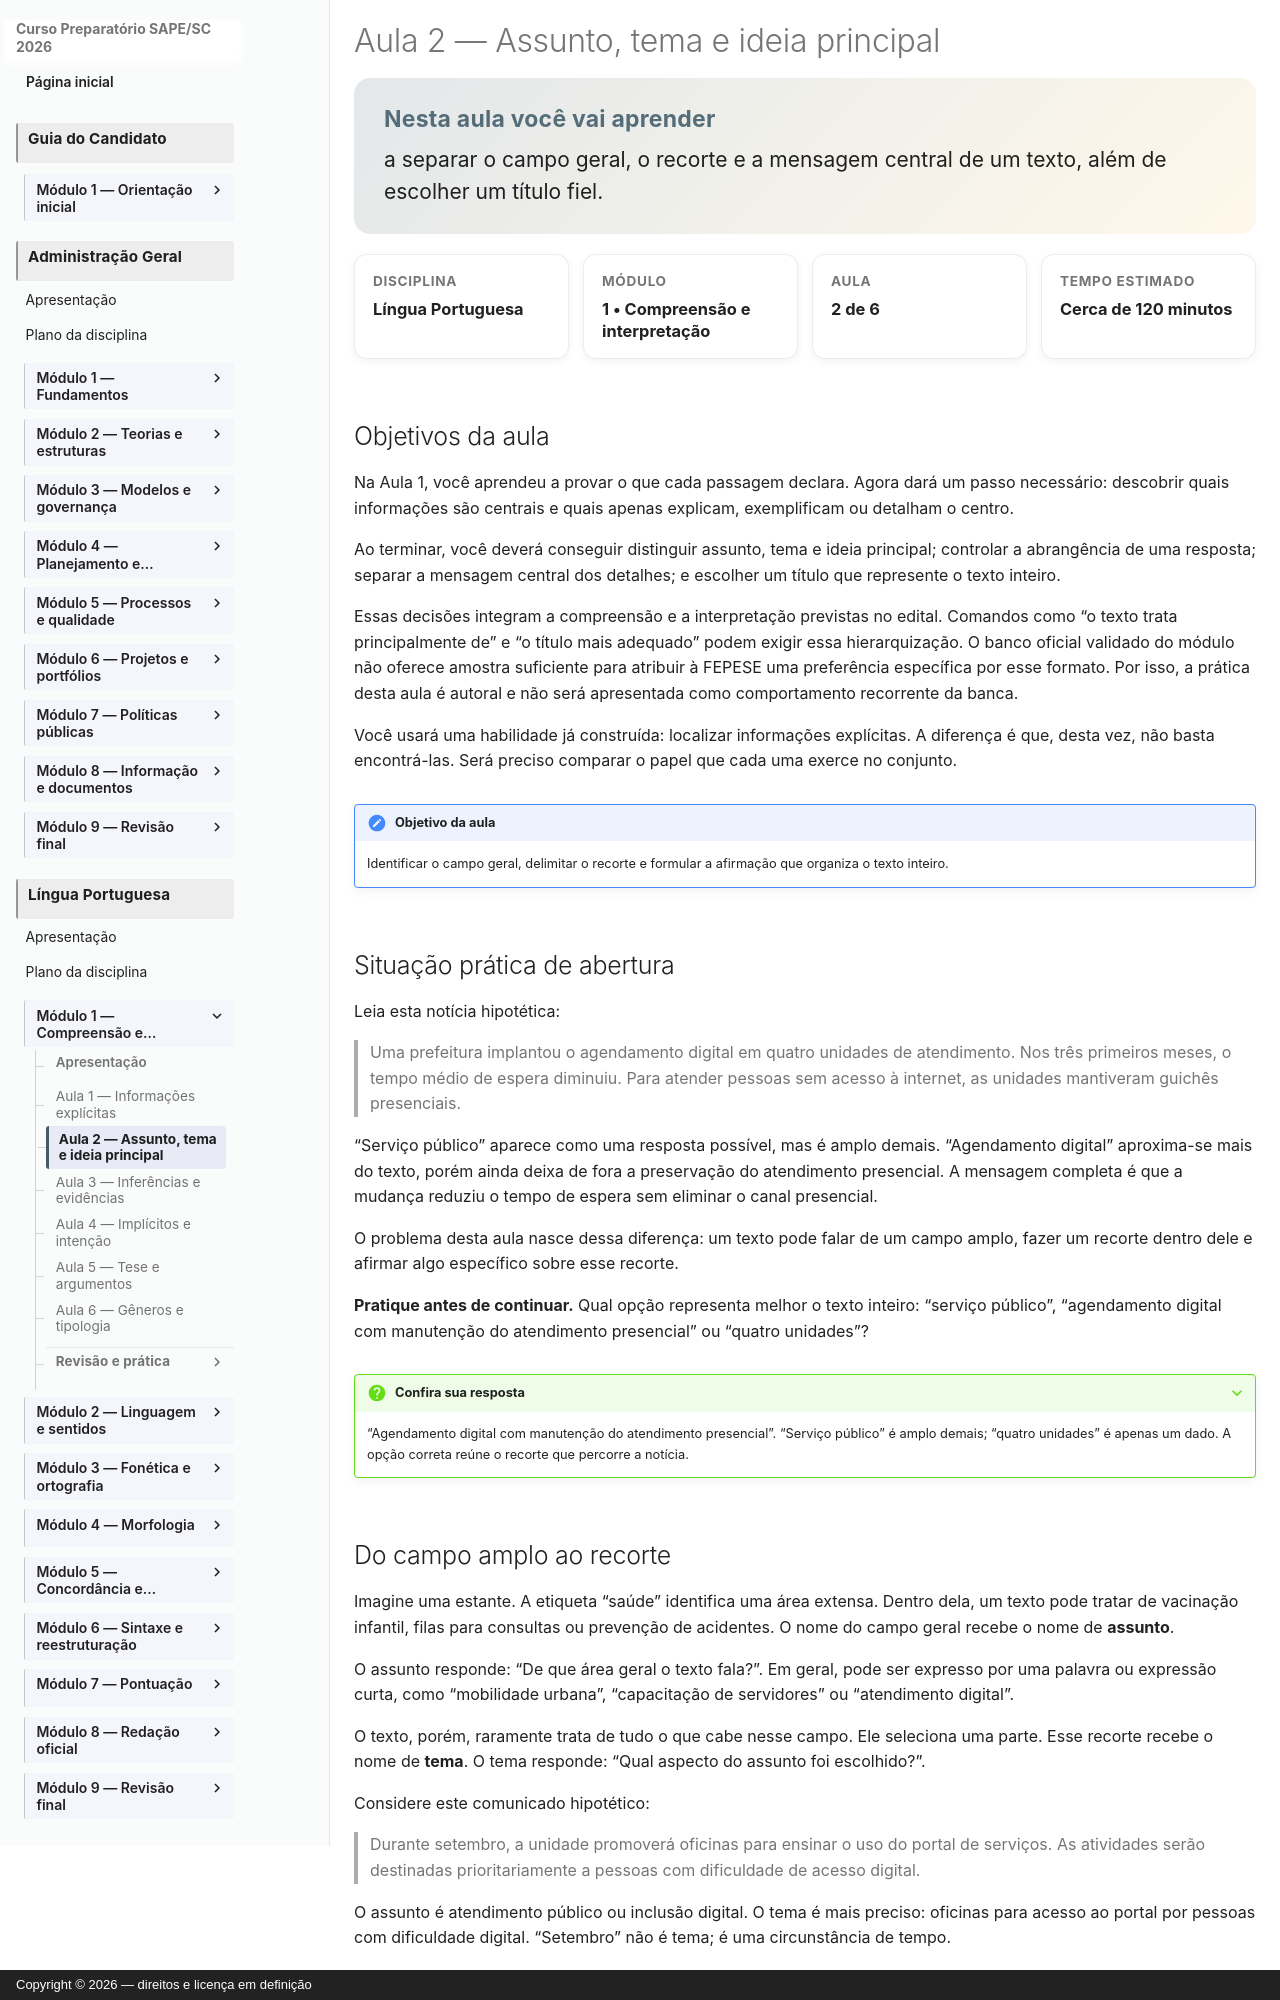

repository: vmedinax/curso-sape-sc-2026 · page: 01-portugues/modulo-01-aula-02-assunto-tema-ideia-principal/index.html · generator: mkdocs · copyright: Copyright © 2026 — direitos e licença em definição

---
id: portugues-modulo-01-aula-02
title: Aula 2 — Assunto, tema e ideia principal
description: Como reconhecer sobre o que o texto fala e o que afirma de central.
discipline: 01-portugues
module: 1
lesson: 2
status: draft
edital_refs:
  - anexo-2-lingua-portuguesa-compreensao-e-interpretacao
prerequisites:
  - portugues-modulo-01-aula-01
estimated_minutes: 120
authors:
  - Equipe do Curso SAPE/SC
reviewers: []
last_reviewed: 2026-08-04
sources:
  - "Edital SAPE/SC nº 001/2026, Anexo 2, p. 27"
tags:
  - assunto
  - tema
  - ideia-principal
  - titulo
---

# Aula 2 — Assunto, tema e ideia principal

<section class="lesson-goal">
  <h2>Nesta aula você vai aprender</h2>
  <p>a separar o campo geral, o recorte e a mensagem central de um texto, além de escolher um título fiel.</p>
</section>

<div class="lesson-meta-grid">
  <div class="lesson-meta-card"><span>Disciplina</span><strong>Língua Portuguesa</strong></div>
  <div class="lesson-meta-card"><span>Módulo</span><strong>1 • Compreensão e interpretação</strong></div>
  <div class="lesson-meta-card"><span>Aula</span><strong>2 de 6</strong></div>
  <div class="lesson-meta-card"><span>Tempo estimado</span><strong>Cerca de 120 minutos</strong></div>
</div>

## Objetivos da aula

Na Aula 1, você aprendeu a provar o que cada passagem declara. Agora dará um passo necessário: descobrir quais informações são centrais e quais apenas explicam, exemplificam ou detalham o centro.

Ao terminar, você deverá conseguir distinguir assunto, tema e ideia principal; controlar a abrangência de uma resposta; separar a mensagem central dos detalhes; e escolher um título que represente o texto inteiro.

Essas decisões integram a compreensão e a interpretação previstas no edital. Comandos como “o texto trata principalmente de” e “o título mais adequado” podem exigir essa hierarquização. O banco oficial validado do módulo não oferece amostra suficiente para atribuir à FEPESE uma preferência específica por esse formato. Por isso, a prática desta aula é autoral e não será apresentada como comportamento recorrente da banca.

Você usará uma habilidade já construída: localizar informações explícitas. A diferença é que, desta vez, não basta encontrá-las. Será preciso comparar o papel que cada uma exerce no conjunto.

!!! note "Objetivo da aula"
    Identificar o campo geral, delimitar o recorte e formular a afirmação que organiza o texto inteiro.

## Situação prática de abertura

Leia esta notícia hipotética:

> Uma prefeitura implantou o agendamento digital em quatro unidades de atendimento. Nos três primeiros meses, o tempo médio de espera diminuiu. Para atender pessoas sem acesso à internet, as unidades mantiveram guichês presenciais.

“Serviço público” aparece como uma resposta possível, mas é amplo demais. “Agendamento digital” aproxima-se mais do texto, porém ainda deixa de fora a preservação do atendimento presencial. A mensagem completa é que a mudança reduziu o tempo de espera sem eliminar o canal presencial.

O problema desta aula nasce dessa diferença: um texto pode falar de um campo amplo, fazer um recorte dentro dele e afirmar algo específico sobre esse recorte.

**Pratique antes de continuar.** Qual opção representa melhor o texto inteiro: “serviço público”, “agendamento digital com manutenção do atendimento presencial” ou “quatro unidades”?

??? question "Confira sua resposta"
    “Agendamento digital com manutenção do atendimento presencial”. “Serviço público” é amplo demais; “quatro unidades” é apenas um dado. A opção correta reúne o recorte que percorre a notícia.
